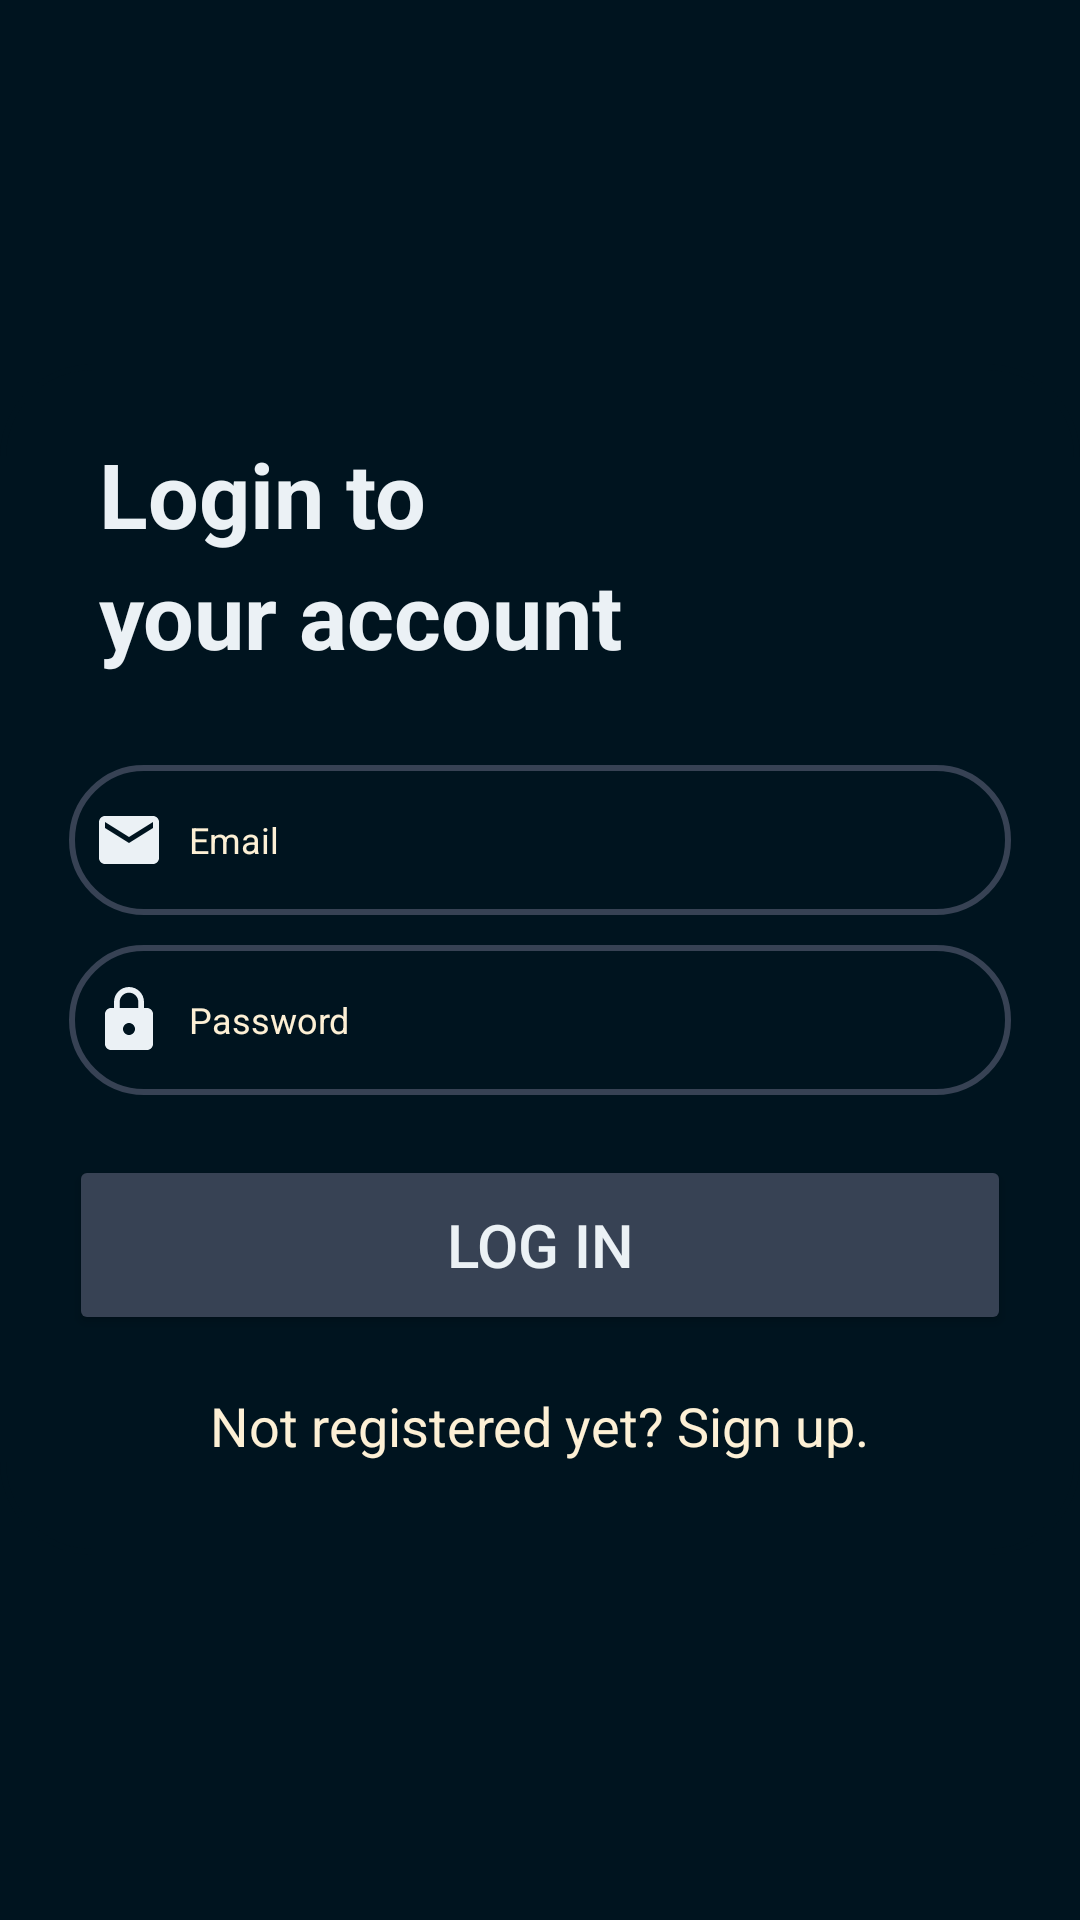

Layout XML and referenced resources for this Android screen:
<!-- AndroidManifest.xml: application theme Theme.BudgetBuddy -->
<!-- res/layout/activity_login.xml -->
<?xml version="1.0" encoding="utf-8"?>
<LinearLayout
    xmlns:android="http://schemas.android.com/apk/res/android"
    xmlns:app="http://schemas.android.com/apk/res-auto"
    xmlns:tools="http://schemas.android.com/tools"
    android:layout_width="match_parent"
    android:layout_height="match_parent"
    android:orientation="vertical"
    android:gravity="center"
    android:background="@color/dblue"
    tools:context=".LoginActivity">



        <LinearLayout
            android:layout_width="match_parent"
            android:layout_height="wrap_content"
            android:layout_gravity="center_horizontal"
            android:background="@drawable/custom_edittext"
            android:backgroundTint="@color/dblue"
            android:orientation="vertical"
            android:padding="23dp">

            <TextView
                android:layout_width="match_parent"
                android:layout_height="wrap_content"
                android:text="@string/login"
                android:layout_marginStart="10dp"
                android:textColor="@color/lblue"
                android:textSize="30sp"
                android:textStyle="bold" />

            <TextView
                android:layout_width="match_parent"
                android:layout_height="wrap_content"
                android:text="@string/account"
                android:layout_marginStart="10dp"
                android:textColor="@color/lblue"
                android:textSize="30sp"
                android:textStyle="bold" />



            <EditText
                android:layout_width="match_parent"
                android:layout_height="50dp"
                android:id="@+id/login_email"
                android:background="@drawable/custom_edittext"
                android:layout_marginTop="30dp"
                android:padding="8dp"
                android:hint="@string/email_hint_login"
                android:textSize="12sp"
                android:textColorHint="@color/pblue"
                android:drawableLeft="@drawable/baseline_email_24"
                android:drawablePadding="8dp"
                android:textColor="@color/lblue"/>

            <EditText
                android:layout_width="match_parent"
                android:layout_height="50dp"
                android:id="@+id/login_password"
                android:background="@drawable/custom_edittext"
                android:layout_marginTop="10dp"
                android:padding="8dp"
                android:hint="@string/password_hint_login"
                android:textSize="12sp"
                android:textColorHint="@color/pblue"
                android:drawableLeft="@drawable/baseline_lock_24"
                android:drawablePadding="8dp"
                android:textColor="@color/lblue"/>

            <Button
                android:layout_width="match_parent"
                android:layout_height="60dp"
                android:text="@string/login_button_text"
                android:id="@+id/login_button"
                android:textSize="20dp"
                android:layout_marginTop="20dp"
                android:backgroundTint="@color/blue"
                android:textColor="@color/lblue"/>

            <TextView
                android:layout_width="wrap_content"
                android:layout_height="wrap_content"
                android:id="@+id/loginRedirectText"
                android:text="@string/not_registered_text"
                android:layout_gravity="center"
                android:padding="8dp"
                android:layout_marginTop="10dp"
                android:textColor="@color/pblue"
                android:textSize="18dp"/>

        </LinearLayout>

</LinearLayout>
<!-- resources referenced by this layout -->
<resources>
  <color name="blue">#374254</color>
  <color name="dblue">#00141F</color>
  <color name="lblue">#ebf1f5</color>
  <color name="pblue">#fdf0d5</color>
  <!-- drawable baseline_email_24 (drawable) -->
  <vector android:height="24dp" android:tint="#ebf1f5"
      android:viewportHeight="24" android:viewportWidth="24"
      android:width="24dp" xmlns:android="http://schemas.android.com/apk/res/android">
      <path android:fillColor="@android:color/white" android:pathData="M20,4L4,4c-1.1,0 -1.99,0.9 -1.99,2L2,18c0,1.1 0.9,2 2,2h16c1.1,0 2,-0.9 2,-2L22,6c0,-1.1 -0.9,-2 -2,-2zM20,8l-8,5 -8,-5L4,6l8,5 8,-5v2z"/>
  </vector>
  <!-- drawable baseline_lock_24 (drawable) -->
  <vector android:height="24dp" android:tint="#ebf1f5"
      android:viewportHeight="24" android:viewportWidth="24"
      android:width="24dp" xmlns:android="http://schemas.android.com/apk/res/android">
      <path android:fillColor="@android:color/white" android:pathData="M18,8h-1L17,6c0,-2.76 -2.24,-5 -5,-5S7,3.24 7,6v2L6,8c-1.1,0 -2,0.9 -2,2v10c0,1.1 0.9,2 2,2h12c1.1,0 2,-0.9 2,-2L20,10c0,-1.1 -0.9,-2 -2,-2zM12,17c-1.1,0 -2,-0.9 -2,-2s0.9,-2 2,-2 2,0.9 2,2 -0.9,2 -2,2zM15.1,8L8.9,8L8.9,6c0,-1.71 1.39,-3.1 3.1,-3.1 1.71,0 3.1,1.39 3.1,3.1v2z"/>
  </vector>
  <!-- drawable custom_edittext (drawable) -->
  <?xml version="1.0" encoding="utf-8"?>
  <shape xmlns:android="http://schemas.android.com/apk/res/android"
      android:shape="rectangle">
  
      <stroke
          android:width="2dp"
          android:color="@color/blue" />
  
      <corners
          android:radius="30dp"/>
  
  
  </shape>
  <string name="account">your account</string>
  <string name="email_hint_login">Email</string>
  <string name="login">Login to</string>
  <string name="login_button_text">Log in</string>
  <string name="not_registered_text">Not registered yet? Sign up.</string>
  <string name="password_hint_login">Password</string>
  <style name="Theme.BudgetBuddy" parent="Base.Theme.BudgetBuddy" />
  <style name="Base.Theme.BudgetBuddy" parent="Theme.Material3.DayNight.NoActionBar">
          <item name="colorPrimary">@color/blue</item>
          <item name="colorPrimaryVariant">@color/lblue</item>
          <item name="colorOnPrimary">@color/white</item>
  
  
          
          <item name="colorSecondary">@color/pblue</item>
          <item name="colorSecondaryVariant">@color/drakred</item>
          <item name="colorOnSecondary">@color/pblue</item>
  
          
          <item name="android:statusBarColor">?attr/colorPrimaryVariant</item>
  
  
          
          
      </style>
  <color name="white">#FFFFFFFF</color>
  <color name="drakred">#FF0000</color>
</resources>
